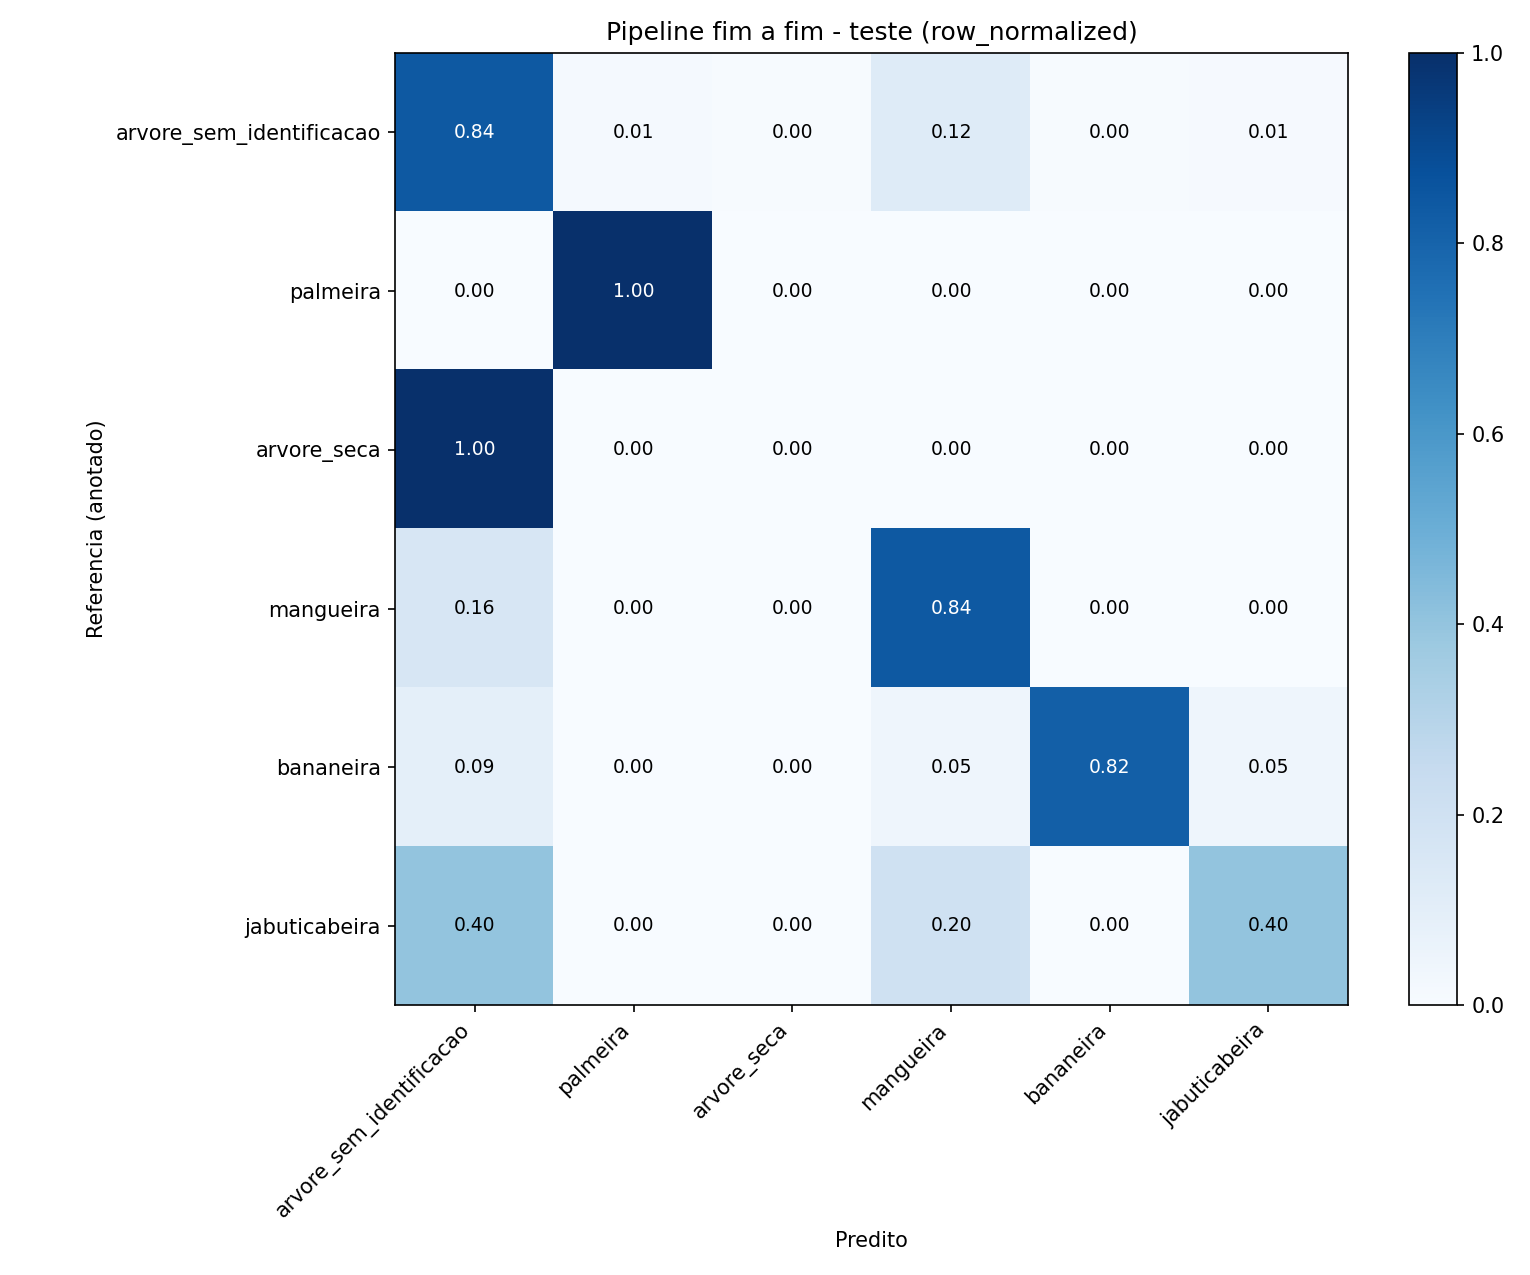

Data behind this chart, as committed beside it:
, pred:arvore_sem_identificacao, pred:palmeira, pred:arvore_seca, pred:mangueira, pred:bananeira, pred:jabuticabeira
true:arvore_sem_identificacao, 0.8421, 0.01435, 0.004785, 0.1244, 0.004785, 0.009569
true:palmeira, 0.0, 1.0, 0.0, 0.0, 0.0, 0.0
true:arvore_seca, 1.0, 0.0, 0.0, 0.0, 0.0, 0.0
true:mangueira, 0.1579, 0.0, 0.0, 0.8421, 0.0, 0.0
true:bananeira, 0.09091, 0.0, 0.0, 0.04545, 0.8182, 0.04545
true:jabuticabeira, 0.4, 0.0, 0.0, 0.2, 0.0, 0.4
